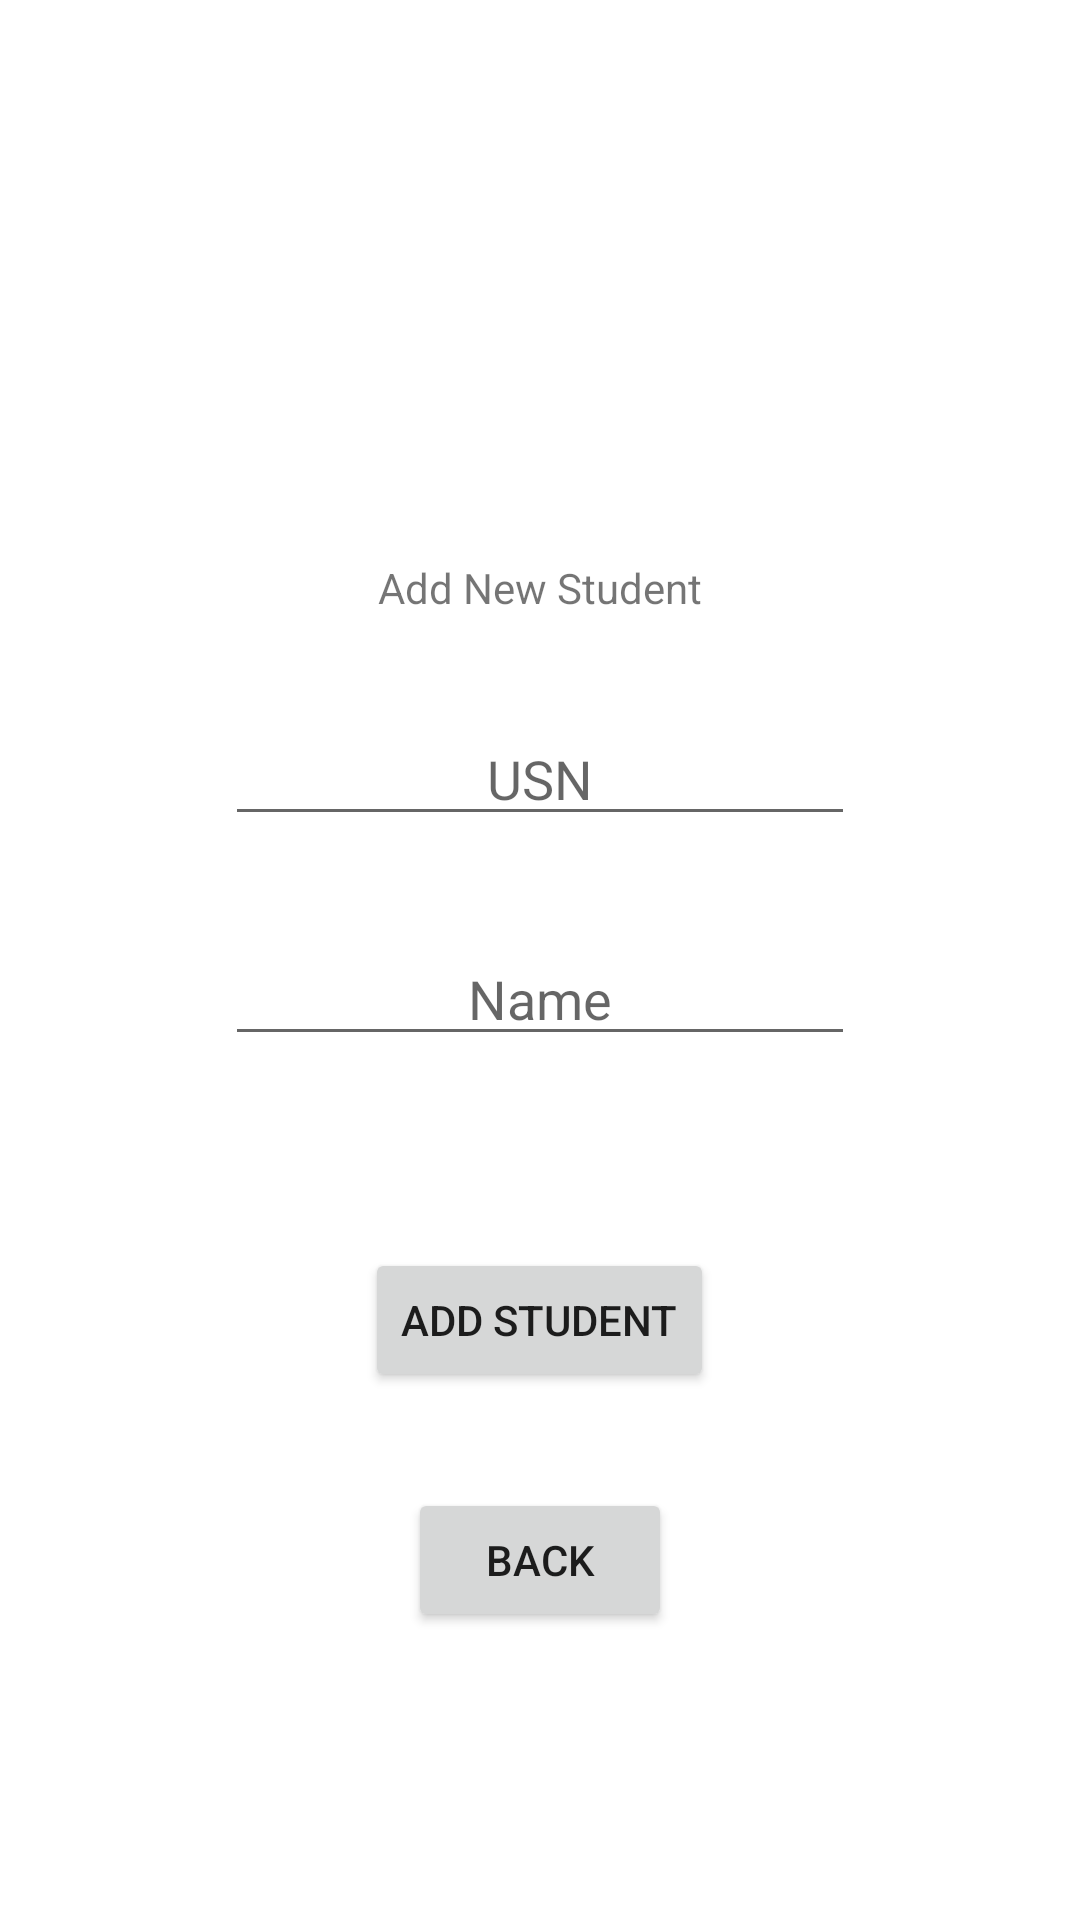

The Android layout XML behind this screen, and the referenced resources:
<!-- AndroidManifest.xml: application theme Theme.LabInfoManagement -->
<!-- res/layout/activity_add_student.xml -->
<?xml version="1.0" encoding="utf-8"?>
<androidx.constraintlayout.widget.ConstraintLayout xmlns:android="http://schemas.android.com/apk/res/android"
    xmlns:app="http://schemas.android.com/apk/res-auto"
    xmlns:tools="http://schemas.android.com/tools"
    android:layout_width="match_parent"
    android:layout_height="match_parent"
    tools:context=".Add_Student">

    <Button
        android:id="@+id/button5"
        android:layout_width="wrap_content"
        android:layout_height="wrap_content"
        android:layout_marginTop="64dp"
        android:text="Add student"
        app:layout_constraintEnd_toEndOf="@+id/studentName"
        app:layout_constraintHorizontal_bias="0.498"
        app:layout_constraintStart_toStartOf="@+id/studentName"
        app:layout_constraintTop_toBottomOf="@+id/studentName" />

    <EditText
        android:id="@+id/usn"
        android:layout_width="wrap_content"
        android:layout_height="wrap_content"
        android:layout_marginTop="32dp"
        android:ems="10"
        android:hint="USN"
        android:inputType="textPersonName"
        android:textAlignment="center"
        app:layout_constraintEnd_toEndOf="@+id/textView3"
        app:layout_constraintStart_toStartOf="@+id/textView3"
        app:layout_constraintTop_toBottomOf="@+id/textView3" />

    <EditText
        android:id="@+id/studentName"
        android:layout_width="wrap_content"
        android:layout_height="wrap_content"
        android:layout_marginTop="32dp"
        android:ems="10"
        android:hint="Name"
        android:inputType="textPersonName"
        android:onClick="onAddStudentClick"
        android:textAlignment="center"
        app:layout_constraintEnd_toEndOf="@+id/usn"
        app:layout_constraintStart_toStartOf="@+id/usn"
        app:layout_constraintTop_toBottomOf="@+id/usn" />

    <TextView
        android:id="@+id/textView3"
        android:layout_width="wrap_content"
        android:layout_height="wrap_content"
        android:text="Add New Student"
        app:layout_constraintBottom_toBottomOf="parent"
        app:layout_constraintEnd_toEndOf="parent"
        app:layout_constraintHorizontal_bias="0.5"
        app:layout_constraintStart_toStartOf="parent"
        app:layout_constraintTop_toTopOf="parent"
        app:layout_constraintVertical_bias="0.3" />

    <Button
        android:id="@+id/button8"
        android:layout_width="wrap_content"
        android:layout_height="wrap_content"
        android:layout_marginTop="32dp"
        android:onClick="onBackbtnClick"
        android:text="back"
        app:layout_constraintEnd_toEndOf="@+id/button5"
        app:layout_constraintStart_toStartOf="@+id/button5"
        app:layout_constraintTop_toBottomOf="@+id/button5" />
</androidx.constraintlayout.widget.ConstraintLayout>
<!-- resources referenced by this layout -->
<resources>
  <style name="Theme.LabInfoManagement" parent="Theme.MaterialComponents.DayNight.DarkActionBar">
          
          <item name="colorPrimary">@color/terra_cotta</item>
          <item name="colorPrimaryVariant">@color/terra_cotta100</item>
          <item name="colorOnPrimary">@color/champagne</item>
          
          <item name="colorSecondary">@color/teal_200</item>
          <item name="colorSecondaryVariant">@color/teal_700</item>
          <item name="colorOnSecondary">@color/black</item>
          
          <item name="android:statusBarColor" tools:targetApi="l">?attr/colorPrimaryVariant</item>
          
      </style>
  <color name="terra_cotta">#FD5540</color>
  <color name="terra_cotta100">#ED6A5A</color>
  <color name="champagne">#FFD29D</color>
  <color name="teal_200">#FF03DAC5</color>
  <color name="teal_700">#FF018786</color>
  <color name="black">#FF000000</color>
</resources>
